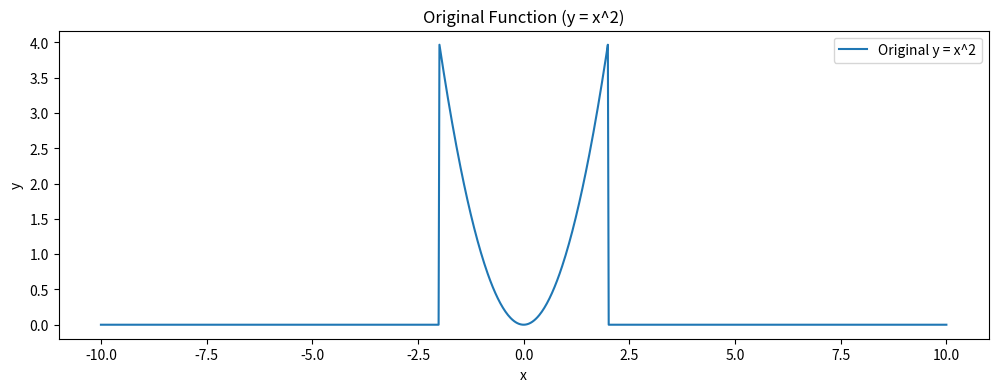
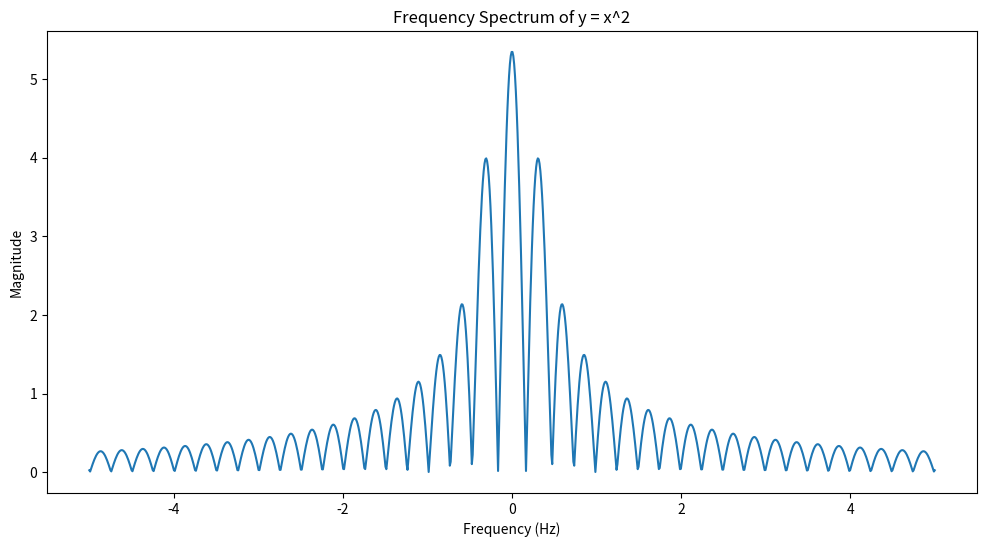
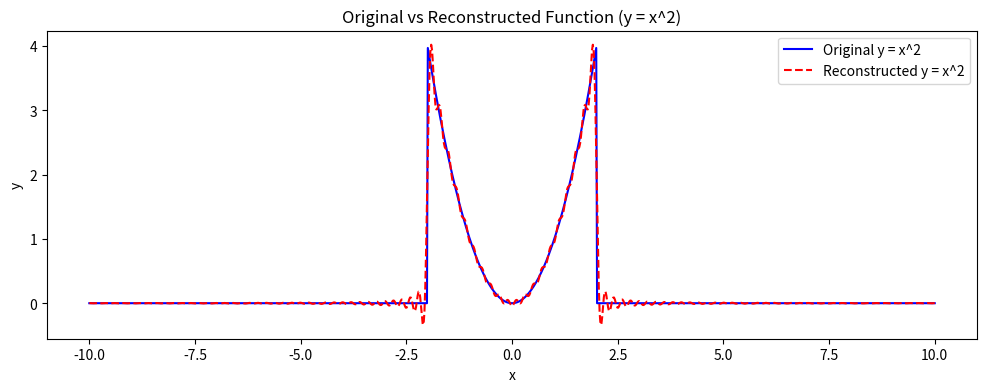

Python code for these plots, in order:
import numpy as np
import matplotlib.pyplot as plt

# Define the interval and function and generate appropriate x values and y values




x_values = np.linspace (-10,10,1000)
y_parabolic = np.where((x_values >= -2) & (x_values <= 2), x_values**2, 0)
y_sawtooth = np.where((x_values >= -2) & (x_values <= 2), (x_values + 2) % 4 - 2, 0)
y_triangular = np.where((x_values >= -2) & (x_values <= 2), 1 - np.abs(x_values), 0)
y_rectangular = np.where((x_values >= -2) & (x_values <= 2), 1, 0)




y_values = y_parabolic

# Plot the original function
plt.figure(figsize=(12, 4))
plt.plot(x_values, y_values, label="Original y = x^2")
plt.title("Original Function (y = x^2)")
plt.xlabel("x")
plt.ylabel("y")
plt.legend()
plt.show()


# Define the sampled times and frequencies
sampled_times = x_values
frequencies = np.linspace (-5,5,1000)

# Fourier Transform 
def fourier_transform(signal, frequencies, sampled_times):
    num_freqs = len(frequencies)
    ft_result_real = np.zeros(num_freqs)
    ft_result_imag = np.zeros(num_freqs)


    for i , freq in enumerate (frequencies):
        ft_result_real[i] = np.trapz(signal *  np.cos (-2 * np.pi * freq * sampled_times), sampled_times)
        ft_result_imag[i] = np.trapz(signal *  np.sin (-2 * np.pi * freq * sampled_times), sampled_times)

    
    # Store the fourier transform results for each frequency. Handle the real and imaginary parts separately
    # use trapezoidal integration to calculate the real and imaginary parts of the FT

    return ft_result_real, ft_result_imag

# Apply FT to the sampled data
ft_data = fourier_transform(y_values, frequencies, sampled_times)
#  plot the FT data
plt.figure(figsize=(12, 6))
plt.plot(frequencies, np.sqrt(ft_data[0]**2 + ft_data[1]**2))
plt.title("Frequency Spectrum of y = x^2")
plt.xlabel("Frequency (Hz)")
plt.ylabel("Magnitude")
plt.show()


# Inverse Fourier Transform 
def inverse_fourier_transform(ft_signal, frequencies, sampled_times):
    n = len(sampled_times)
    reconstructed_signal = np.zeros(n)
    ft_real,ft_imag = ft_signal

    for i, t in enumerate(sampled_times):
        real_part = np.trapz (ft_real* np.cos(2*np.pi * frequencies * t),frequencies)
        img_part = np.trapz (ft_imag* np.sin(2*np.pi * frequencies * t),frequencies)
        reconstructed_signal[i] = real_part - img_part
    # Reconstruct the signal by summing over all frequencies for each time in sampled_times.
    # use trapezoidal integration to calculate the real part
    # You have to return only the real part of the reconstructed signal
    
    return reconstructed_signal

# Reconstruct the signal from the FT data
reconstructed_y_values = inverse_fourier_transform(ft_data, frequencies, sampled_times)
# Plot the original and reconstructed functions for comparison
plt.figure(figsize=(12, 4))
plt.plot(x_values, y_values, label="Original y = x^2", color="blue")
plt.plot(sampled_times, reconstructed_y_values, label="Reconstructed y = x^2", color="red", linestyle="--")
plt.title("Original vs Reconstructed Function (y = x^2)")
plt.xlabel("x")
plt.ylabel("y")
plt.legend()
plt.show()
